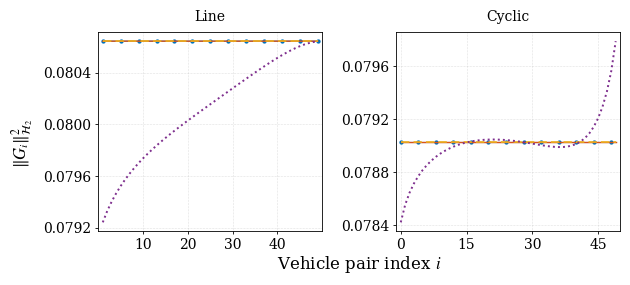

Reproduce this figure in Python.
import numpy as np
import scipy.linalg as la
import matplotlib as mpl
import matplotlib.pyplot as plt
from matplotlib.ticker import MaxNLocator, ScalarFormatter

N = 50
EPSILON = 0.02
ALPHA = 6.20
KAPPA = 0.50
RHO = 1e-7     

PANEL_W, PANEL_H = 6.20, 2.70
LEGEND_H, XLABEL_H = 0.62, 0.06
BASE_FONT, LEGEND_FONT, TITLE_PAD = 10, 8, 8.0

mpl.rcParams.update({
    "font.family": "serif",
    "font.serif": ["Times New Roman", "DejaVu Serif"],
    "mathtext.fontset": "stix",
    "font.size": BASE_FONT,
    "axes.titlesize": BASE_FONT,
    "axes.labelsize": BASE_FONT,
    "xtick.labelsize": BASE_FONT,
    "ytick.labelsize": BASE_FONT,
    "legend.fontsize": BASE_FONT,
    "lines.linewidth": 1.0,
    "axes.linewidth": 0.6,
    "figure.dpi": 150,
    "figure.constrained_layout.use": True,
    "figure.constrained_layout.h_pad": 0.03,
    "figure.constrained_layout.w_pad": 0.05,
    "figure.constrained_layout.wspace": 0.06,
})

STYLES = {
    "sym_unpinned": dict(color="#0072BD", linestyle="-", marker="o",
                         markersize=3.1, markerfacecolor="#0072BD",
                         markeredgecolor="#0072BD", markeredgewidth=0.0,
                         label="Symmetric, unpinned"),
    "asy_unpinned": dict(color="#D95319", linestyle="-",
                         label="Asymmetric, unpinned"),
    "sym_pinned":   dict(color="#EDB120", linestyle=(0, (5, 2.5)),
                         label="Symmetric, pinned"),
    "asy_pinned":   dict(color="#7E2F8E", linestyle=(0, (1, 1.6)),
                         label="Asymmetric, pinned"),
}
WIDTHS = {"sym_unpinned": 0.8, "asy_unpinned": 1.0,
          "sym_pinned": 1.2, "asy_pinned": 1.4}


# topologies
def line_laplacian(n, eps, anchor=0.0):
    L = np.zeros((n, n))
    for i in range(n):
        if i == 0:
            L[i, 0], L[i, 1] = 1.0 - eps, -1.0 + eps
        elif i == n - 1:
            L[i, n - 2], L[i, n - 1] = -1.0 - eps, 1.0 + eps
        else:
            L[i, i - 1], L[i, i], L[i, i + 1] = -1.0 - eps, 2.0, -1.0 + eps
    L[0, 0] += anchor
    return L


def cyclic_laplacian(n, eps, anchor=0.0):
    L = np.zeros((n, n))
    for i in range(n):
        L[i, (i - 1) % n] = -1.0 - eps
        L[i, i] = 2.0
        L[i, (i + 1) % n] = -1.0 + eps
    L[0, 0] += anchor
    return L


# dynamics
def h2_profile(n, eps, topology, pinned):
    """Per-gap H2 norm of the first order closed loop xdot = -L_alpha x + w."""
    base = line_laplacian if topology == "line" else cyclic_laplacian
    L_alpha = ALPHA * base(n, eps, 0.0)
    if pinned:
        L_alpha[0, 0] += KAPPA
    else:
        L_alpha = L_alpha + RHO * np.eye(n)   # unpinned: break lambda_1 = 0

    A = -L_alpha
    B = np.eye(n)
    W = la.solve_continuous_lyapunov(A, -B @ B.T)

    ngaps = n if topology == "cyc" else n - 1
    out = np.empty(ngaps)
    for k in range(ngaps):
        C = np.zeros((1, n))
        C[0, k] = 1.0
        C[0, (k + 1) % n] = -1.0
        out[k] = (C @ W @ C.T).item()
    return out


def profiles(n, eps, topology):
    return {
        "sym_unpinned": h2_profile(n, 0.0, topology, False),
        "asy_unpinned": h2_profile(n, eps, topology, False),
        "sym_pinned":   h2_profile(n, 0.0, topology, True),
        "asy_pinned":   h2_profile(n, eps, topology, True),
    }

# analytical
def ring_closed_form(n, eps, alpha=ALPHA):
    """First order counterpart of Proposition 3 on the unpinned ring.

    Mode m obeys xdot_m = -alpha*lambda_m x_m + w_m, whose stationary
    variance is 1/(2 alpha a_m); the gap output weights mode m by
    |1 - exp(i th_m)|^2 = a_m, so the a_m cancels and every mode
    contributes the same 1/(2 alpha).  Hence
        ||G_k||^2 = (1/n) sum_{m=2}^{n} 1/(2 alpha) = (n-1)/(2 n alpha),
    identical at every gap k and independent of eps."""
    th = 2.0 * np.pi * np.arange(n) / n
    a = 2.0 - 2.0 * np.cos(th)
    m = slice(1, n)
    return np.sum(a[m] / (2.0 * alpha * a[m])) / n

def draw_panel(ax, x, curves, title):
    step = max(1, len(x) // 12)
    for key, y in curves.items():
        style = dict(STYLES[key])
        if "marker" in style:
            style["markevery"] = step
        ax.plot(x, y, linewidth=WIDTHS[key], **style)
    ax.set_title(title, pad=TITLE_PAD)
    ax.xaxis.set_major_locator(MaxNLocator(integer=True, nbins=5))
    ax.yaxis.set_major_locator(MaxNLocator(nbins=4))
    fmt = ScalarFormatter(useOffset=True)
    fmt.set_powerlimits((-3, 4))
    ax.yaxis.set_major_formatter(fmt)
    ax.yaxis.get_offset_text().set_size(BASE_FONT)
    ax.margins(x=0.02)
    ax.grid(True, linestyle=":", linewidth=0.4, alpha=0.7)
    ax.tick_params(width=0.6, length=2.5, pad=2.5)


def make_figure(n, eps, show_legend=True):
    strip = (LEGEND_H + XLABEL_H) if show_legend else 0.0
    height = PANEL_H + strip
    fig, (ax1, ax2) = plt.subplots(1, 2, figsize=(PANEL_W, height),
                                   layout="constrained",
                                   num=f"first order, n = {n}")
    if show_legend:
        frac = strip / height
        fig.get_layout_engine().set(rect=(0, frac, 1, 1 - frac))

    draw_panel(ax1, np.arange(1, n), profiles(n, eps, "line"), "Line")
    draw_panel(ax2, np.arange(n), profiles(n, eps, "cyc"), "Cyclic")

    supx = fig.supxlabel(r"Vehicle pair index $i$")
    fig.supylabel(r"$\|G_i\|_{\mathcal{H}_2}^2$")
    if show_legend:
        handles, labels = ax1.get_legend_handles_labels()
        fig.legend(handles, labels, loc="lower right", ncol=1, frameon=True,
                   fancybox=False, edgecolor="0.4", framealpha=1.0,
                   fontsize=LEGEND_FONT, borderpad=0.35, labelspacing=0.25,
                   handlelength=2.0, handletextpad=0.4, borderaxespad=0.0,
                   bbox_to_anchor=(0.995, 0.005))

    fig.canvas.draw()
    fig.set_layout_engine("none")
    b1, b2 = ax1.get_position(), ax2.get_position()
    supx.set_x(0.5 * (b1.x0 + b2.x1))
    if show_legend:
        supx.set_y(LEGEND_H / height)
    return fig


# run
if __name__ == "__main__":
    print("=" * 72)
    print(f"First order model, alpha = {ALPHA}, n = {N}, eps = {EPSILON}")
    print("=" * 72)
    for topo, name in (("line", "Line"), ("cyc", "Cyclic")):
        print(f"\n{name}")
        print(f"{'case':>16}{'min':>13}{'max':>13}{'mean':>13}"
              f"{'argmax':>9}{'max/min':>10}")
        for key, y in profiles(N, EPSILON, topo).items():
            print(f"{key:>16}{y.min():>13.5e}{y.max():>13.5e}"
                  f"{y.mean():>13.5e}{int(np.argmax(y)):>9}"
                  f"{y.max() / y.min():>10.2f}")

    print("\nUnpinned ring, closed form vs. numerical (first order)")
    for eps in (0.0, 0.02):
        num = h2_profile(N, eps, "cyc", False)
        ana = ring_closed_form(N, eps)
        print(f"  eps = {eps:<5}  analytical {ana:.8e}   numerical "
              f"{num.mean():.8e}   rel. err. "
              f"{abs(num.mean() - ana) / ana:.2e}")

    print("\nScale of the first order result against the second order one")
    print(f"  first order, worst gap on the ring : "
          f"{profiles(N, EPSILON, 'cyc')['asy_pinned'].max():.3e}")
    print(f"  1 / (2 alpha) reference level      : {1 / (2 * ALPHA):.3e}")
    print(f"  alpha = 1 would give               : "
          f"{ALPHA * profiles(N, EPSILON, 'cyc')['asy_pinned'].max():.3e}")

    print("\nSize dependence, unpinned ring (eps = 0.02)")
    print(f"{'n':>5}{'gap variance':>16}")
    for n in (3, 5, 10, 20, 50, 100, 200):
        print(f"{n:>5}{h2_profile(n, 0.02, 'cyc', False).mean():>16.6e}")

    make_figure(N, EPSILON, show_legend=False)
    plt.show()
